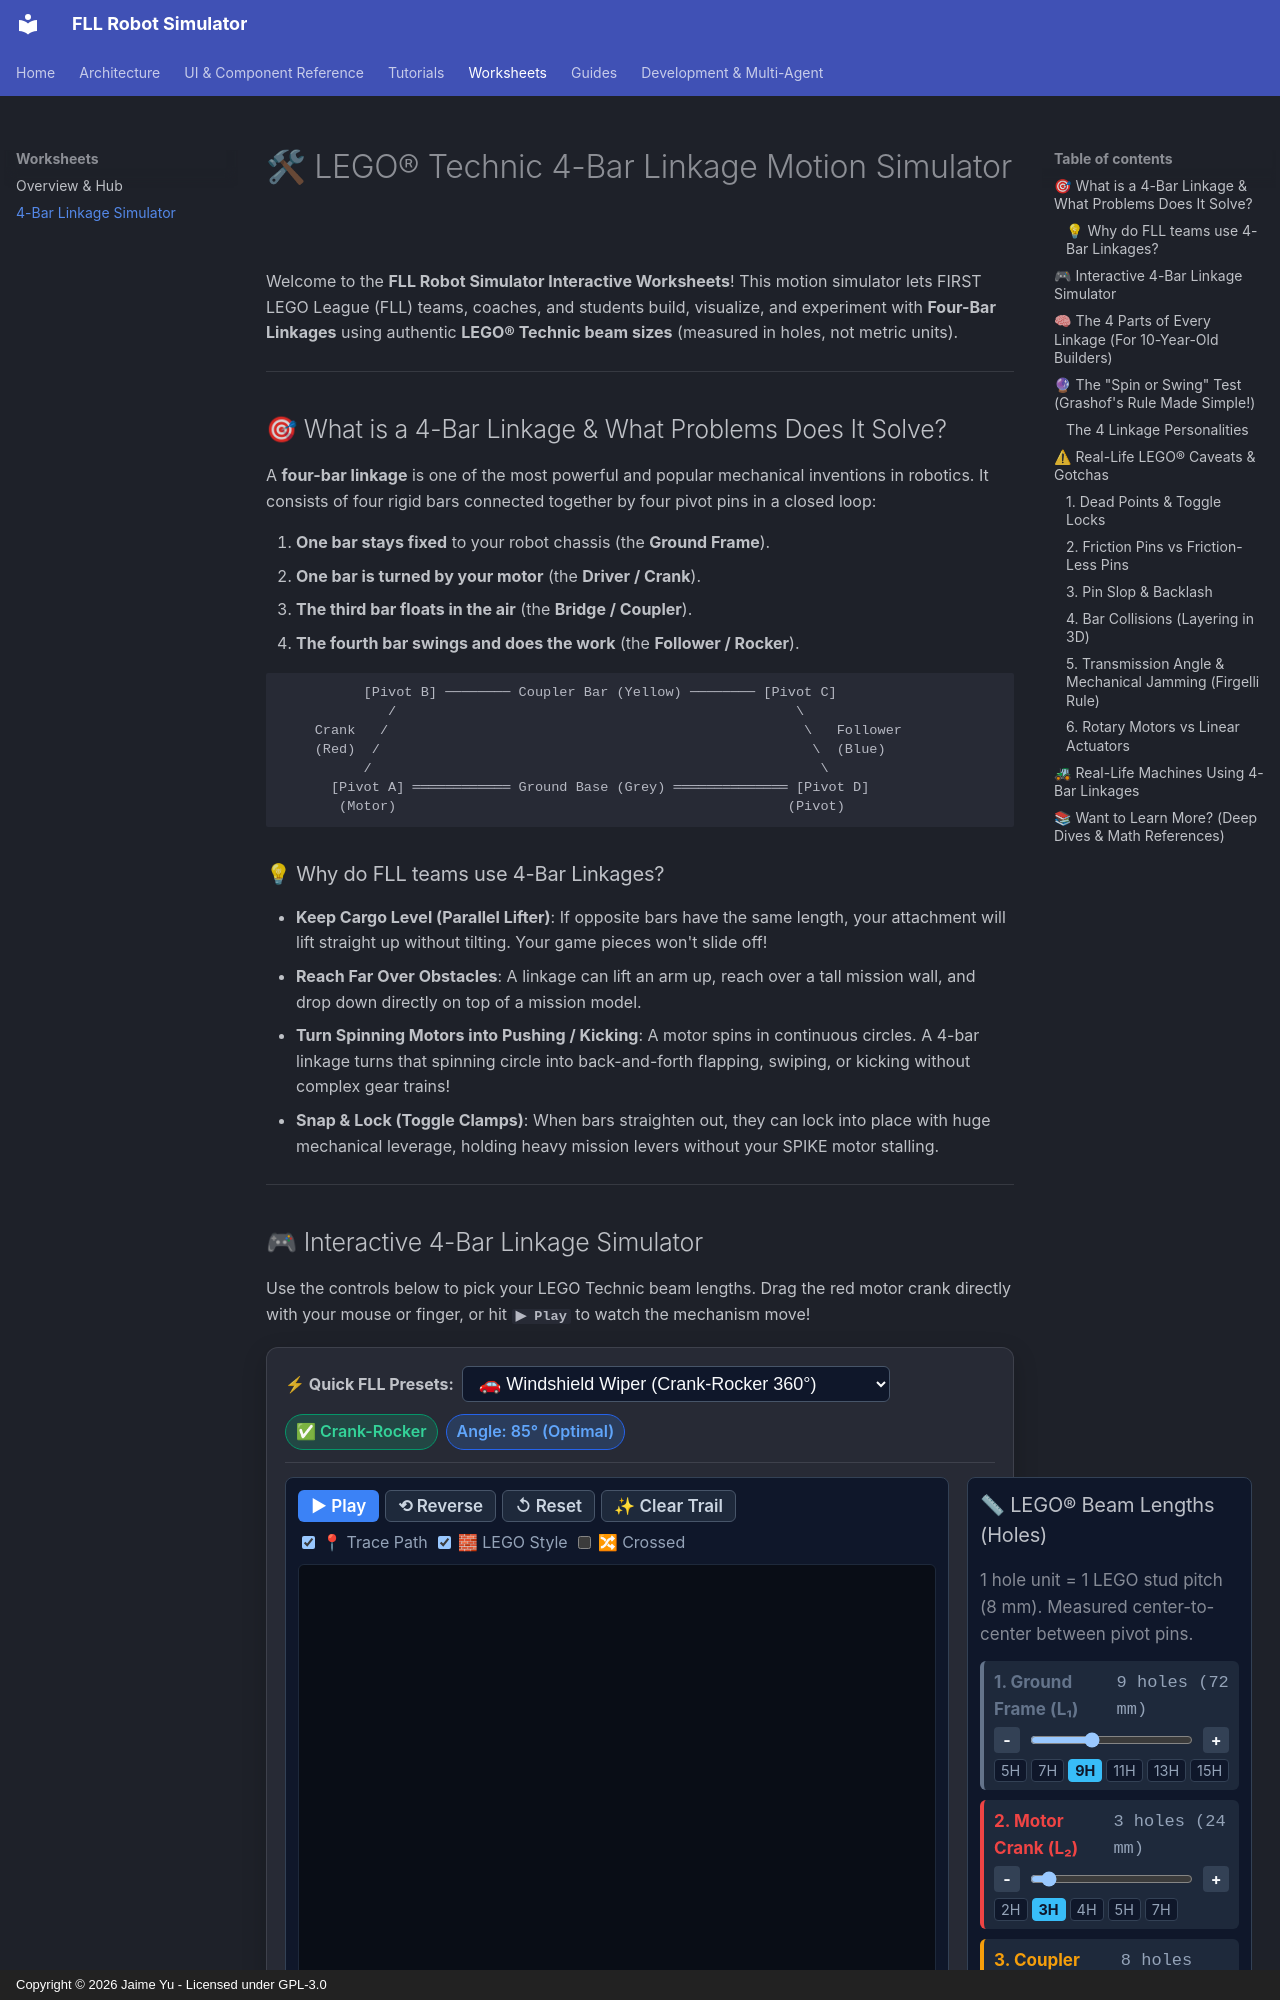

repository: jaimeyu/fll_sim · page: worksheets/four_bar_linkage/index.html · generator: mkdocs · copyright: Copyright © 2026 Jaime Yu - Licensed under GPL-3.0

# 🛠 LEGO® Technic 4-Bar Linkage Motion Simulator

Welcome to the **FLL Robot Simulator Interactive Worksheets**! This motion simulator lets FIRST LEGO League (FLL) teams, coaches, and students build, visualize, and experiment with **Four-Bar Linkages** using authentic **LEGO® Technic beam sizes** (measured in holes, not metric units).

---

## 🎯 What is a 4-Bar Linkage & What Problems Does It Solve?

A **four-bar linkage** is one of the most powerful and popular mechanical inventions in robotics. It consists of four rigid bars connected together by four pivot pins in a closed loop:

1. **One bar stays fixed** to your robot chassis (the **Ground Frame**).
2. **One bar is turned by your motor** (the **Driver / Crank**).
3. **The third bar floats in the air** (the **Bridge / Coupler**).
4. **The fourth bar swings and does the work** (the **Follower / Rocker**).

```
          [Pivot B] ──────── Coupler Bar (Yellow) ──────── [Pivot C]
             /                                                 \
    Crank   /                                                   \   Follower
    (Red)  /                                                     \  (Blue)
          /                                                       \
      [Pivot A] ════════════ Ground Base (Grey) ══════════════ [Pivot D]
       (Motor)                                                (Pivot)
```

### 💡 Why do FLL teams use 4-Bar Linkages?

* **Keep Cargo Level (Parallel Lifter)**: If opposite bars have the same length, your attachment will lift straight up without tilting. Your game pieces won't slide off!
* **Reach Far Over Obstacles**: A linkage can lift an arm up, reach over a tall mission wall, and drop down directly on top of a mission model.
* **Turn Spinning Motors into Pushing / Kicking**: A motor spins in continuous circles. A 4-bar linkage turns that spinning circle into back-and-forth flapping, swiping, or kicking without complex gear trains!
* **Snap & Lock (Toggle Clamps)**: When bars straighten out, they can lock into place with huge mechanical leverage, holding heavy mission levers without your SPIKE motor stalling.

---
